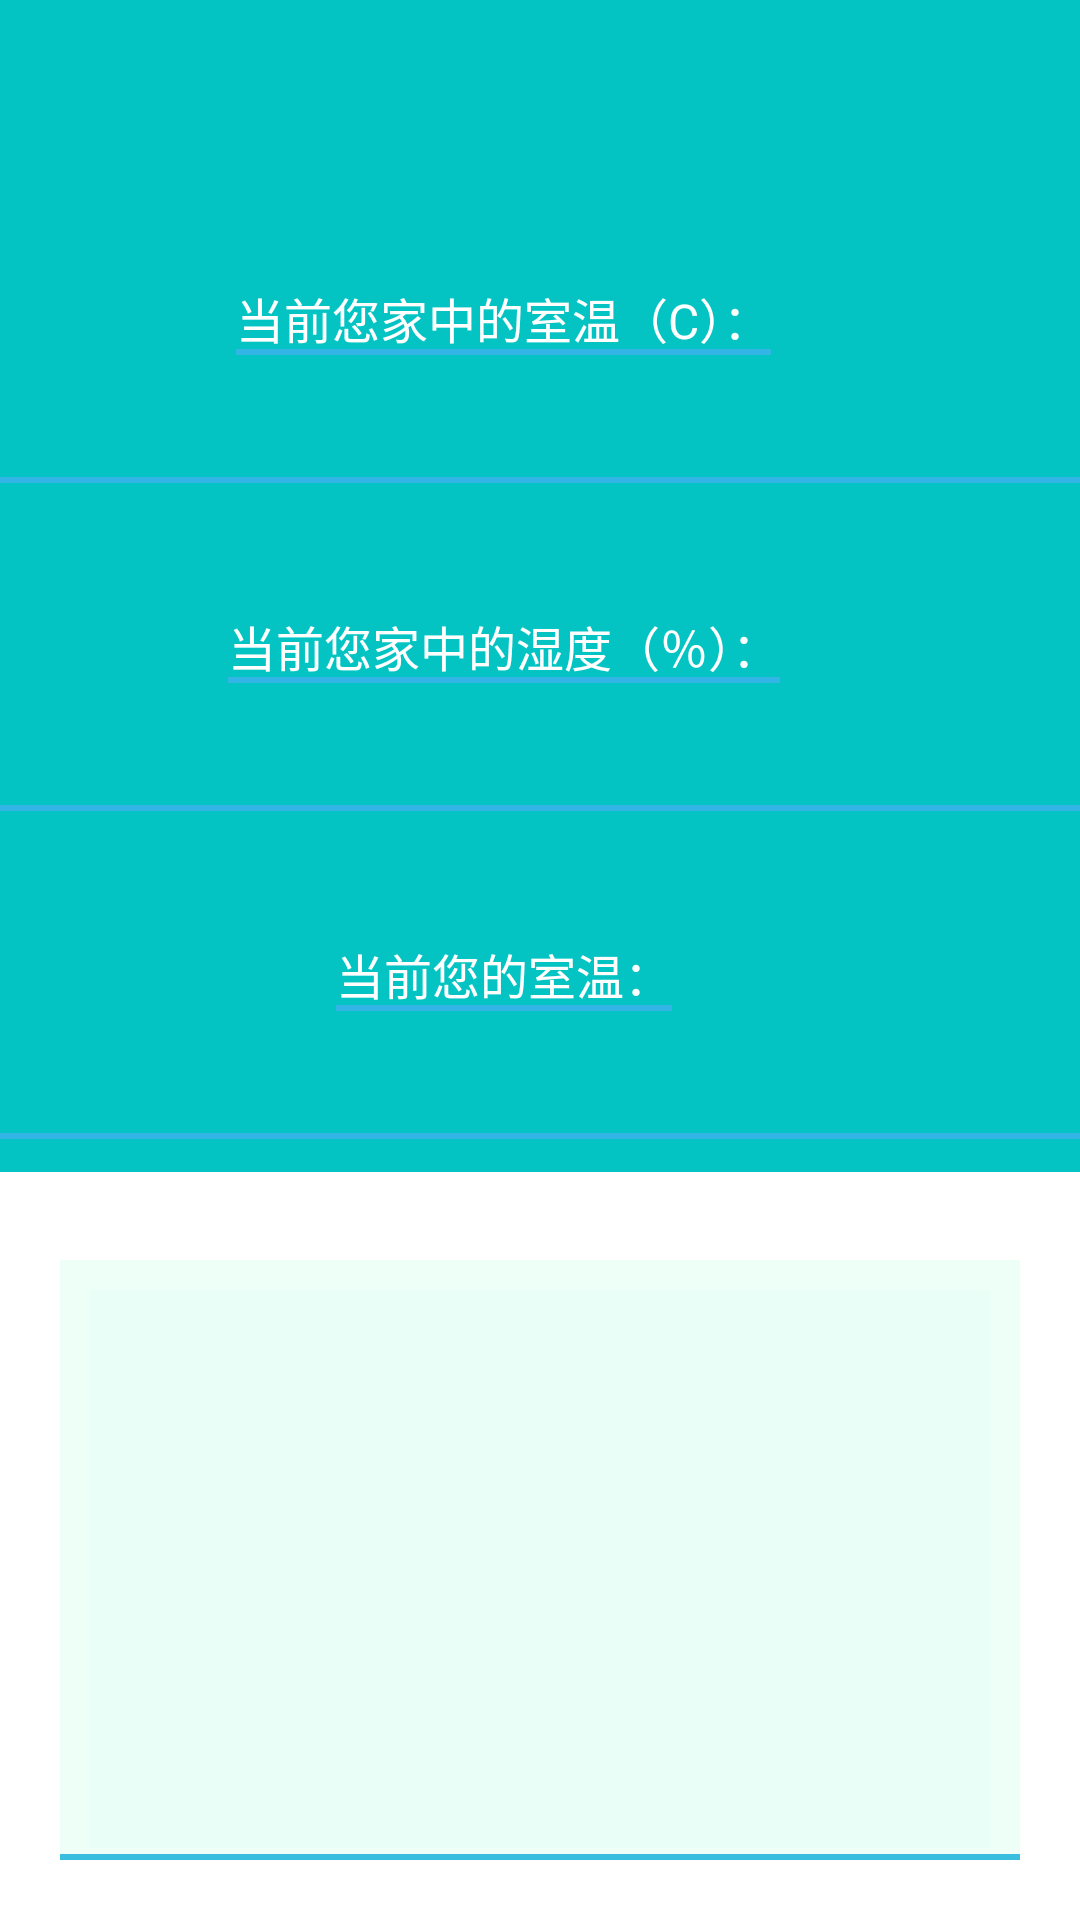

Android layout source for this screen:
<!-- AndroidManifest.xml: application theme AppTheme -->
<!-- res/layout/activity_index.xml -->
<?xml version="1.0" encoding="utf-8"?>
<LinearLayout xmlns:android="http://schemas.android.com/apk/res/android"
    xmlns:hyman="http://schemas.android.com/apk/res-auto"
    android:layout_width="match_parent"
    android:layout_height="match_parent"
    android:background="#262b31"
    android:orientation="vertical" >

    


                <LinearLayout
                    android:layout_width="match_parent"
                    android:layout_height="match_parent"
                    android:layout_weight="1"
                    android:background="@color/white"
                    android:orientation="vertical"
                    android:weightSum="1"
                    android:id="@+id/pp">

                    <RelativeLayout
                        android:layout_width="match_parent"
                        android:layout_height="wrap_content"
                        android:orientation="vertical"
                        android:id="@+id/o"
                        android:layout_weight="0.37"
                        android:background="@color/green2">

                        <ImageButton
                            android:layout_width="wrap_content"
                            android:layout_height="wrap_content"
                            android:id="@+id/slideleft"
                            android:layout_alignParentTop="true"
                            android:layout_alignParentLeft="true"
                            android:layout_alignParentStart="true"
                            android:src="@drawable/leftmenu"
                            android:background="#00000000"
                            android:layout_marginLeft="10dp"
                            android:layout_marginTop="10dp" />
                    </RelativeLayout>

                    <LinearLayout
                        android:layout_width="match_parent"
                        android:layout_height="277dp"
                        android:orientation="vertical"
                        android:weightSum="1"
                        android:layout_weight="0.55"
                        android:background="@color/green2">

                        <LinearLayout
                            android:id="@+id/arc"
                            android:layout_width="match_parent"
                            android:layout_height="wrap_content"
                            android:gravity="center_horizontal"
                            android:orientation="horizontal"
                            android:layout_weight="0.32"
                            android:layout_gravity="center">

                            <TextView
                                android:layout_width="wrap_content"
                                android:layout_height="wrap_content"
                                android:textAppearance="?android:attr/textAppearanceMedium"
                                android:text="当前您家中的室温（C）："
                                android:id="@+id/textView"
                                android:textColor="@color/white"
                                android:layout_gravity="center_vertical"
                                android:textSize="@dimen/text_size_16" />

                            <LinearLayout
                                android:orientation="vertical"
                                android:layout_width="wrap_content"
                                android:layout_height="match_parent"
                                android:id="@+id/layout_temp"
                                android:layout_gravity="center_vertical"
                                android:layout_marginTop="5dp"></LinearLayout>

                        </LinearLayout>

                        <LinearLayout
                            android:id="@+id/arc1"
                            android:layout_width="match_parent"
                            android:layout_height="wrap_content"
                            android:gravity="center_horizontal"
                            android:orientation="horizontal"
                            android:layout_weight="0.32"
                            android:layout_gravity="right">

                            <TextView
                                android:layout_width="wrap_content"
                                android:layout_height="wrap_content"
                                android:textAppearance="?android:attr/textAppearanceMedium"
                                android:text="当前您家中的湿度（％）："
                                android:id="@+id/textView2"
                                android:textColor="#ffffffff"
                                android:layout_gravity="center_vertical"
                                android:textSize="@dimen/text_size_16" />

                            <LinearLayout
                                android:orientation="vertical"
                                android:layout_width="wrap_content"
                                android:layout_height="match_parent"
                                android:id="@+id/layout_shidu"
                                android:layout_marginTop="5dp"></LinearLayout>
                        </LinearLayout>

                        <LinearLayout
                            android:id="@+id/arc2"
                            android:layout_width="match_parent"
                            android:layout_height="wrap_content"
                            android:gravity="center_horizontal"
                            android:orientation="horizontal"
                            android:layout_weight="0.32"
                            android:layout_gravity="right">

                            <TextView
                                android:layout_width="wrap_content"
                                android:layout_height="wrap_content"
                                android:textAppearance="?android:attr/textAppearanceMedium"
                                android:text="当前您的室温："
                                android:id="@+id/textView3"
                                android:textColor="#ffffffff"
                                android:layout_gravity="center_vertical"
                                android:textSize="@dimen/text_size_16" />

                            <LinearLayout
                                android:orientation="horizontal"
                                android:layout_width="wrap_content"
                                android:layout_height="match_parent"
                                android:id="@+id/layout_yongdian"
                                android:layout_marginTop="5dp"></LinearLayout>
                        </LinearLayout>

                    </LinearLayout>
                </LinearLayout>

                <LinearLayout

                    android:layout_width="match_parent"
                    android:layout_height="240dp"
                    android:background="@color/white"
                    android:orientation="vertical"
                    android:id="@+id/l2">

                    <ScrollView
                        android:layout_width="match_parent"
                        android:layout_height="match_parent"
                        android:id="@+id/scrollView"
                        android:layout_gravity="center_horizontal"
                        android:fillViewport="false"
                        android:layout_margin="20dp">

                        <LinearLayout
                            android:layout_width="match_parent"
                            android:layout_height="wrap_content"
                            android:orientation="vertical"
                            android:id="@+id/l1"
                            android:background="#1e6fffb6">

                            <GridView
                                android:layout_width="match_parent"
                                android:layout_height="186dp"
                                android:id="@+id/gridView"
                                android:layout_gravity="center_horizontal"
                                android:numColumns="3"
                                android:layout_margin="10dp"
                                android:horizontalSpacing="20dp"
                                android:background="#0723c0ff" />

                        </LinearLayout>
                    </ScrollView>
                </LinearLayout>


</LinearLayout>
<!-- resources referenced by this layout -->
<resources>
  <color name="green2">#03C4C3</color>
  <color name="white">#FFFFFF</color>
  <dimen name="text_size_16">16sp</dimen>
  <style name="AppTheme" parent="android:Widget.Holo.Light.ActionBar">
  
          
      </style>
</resources>
